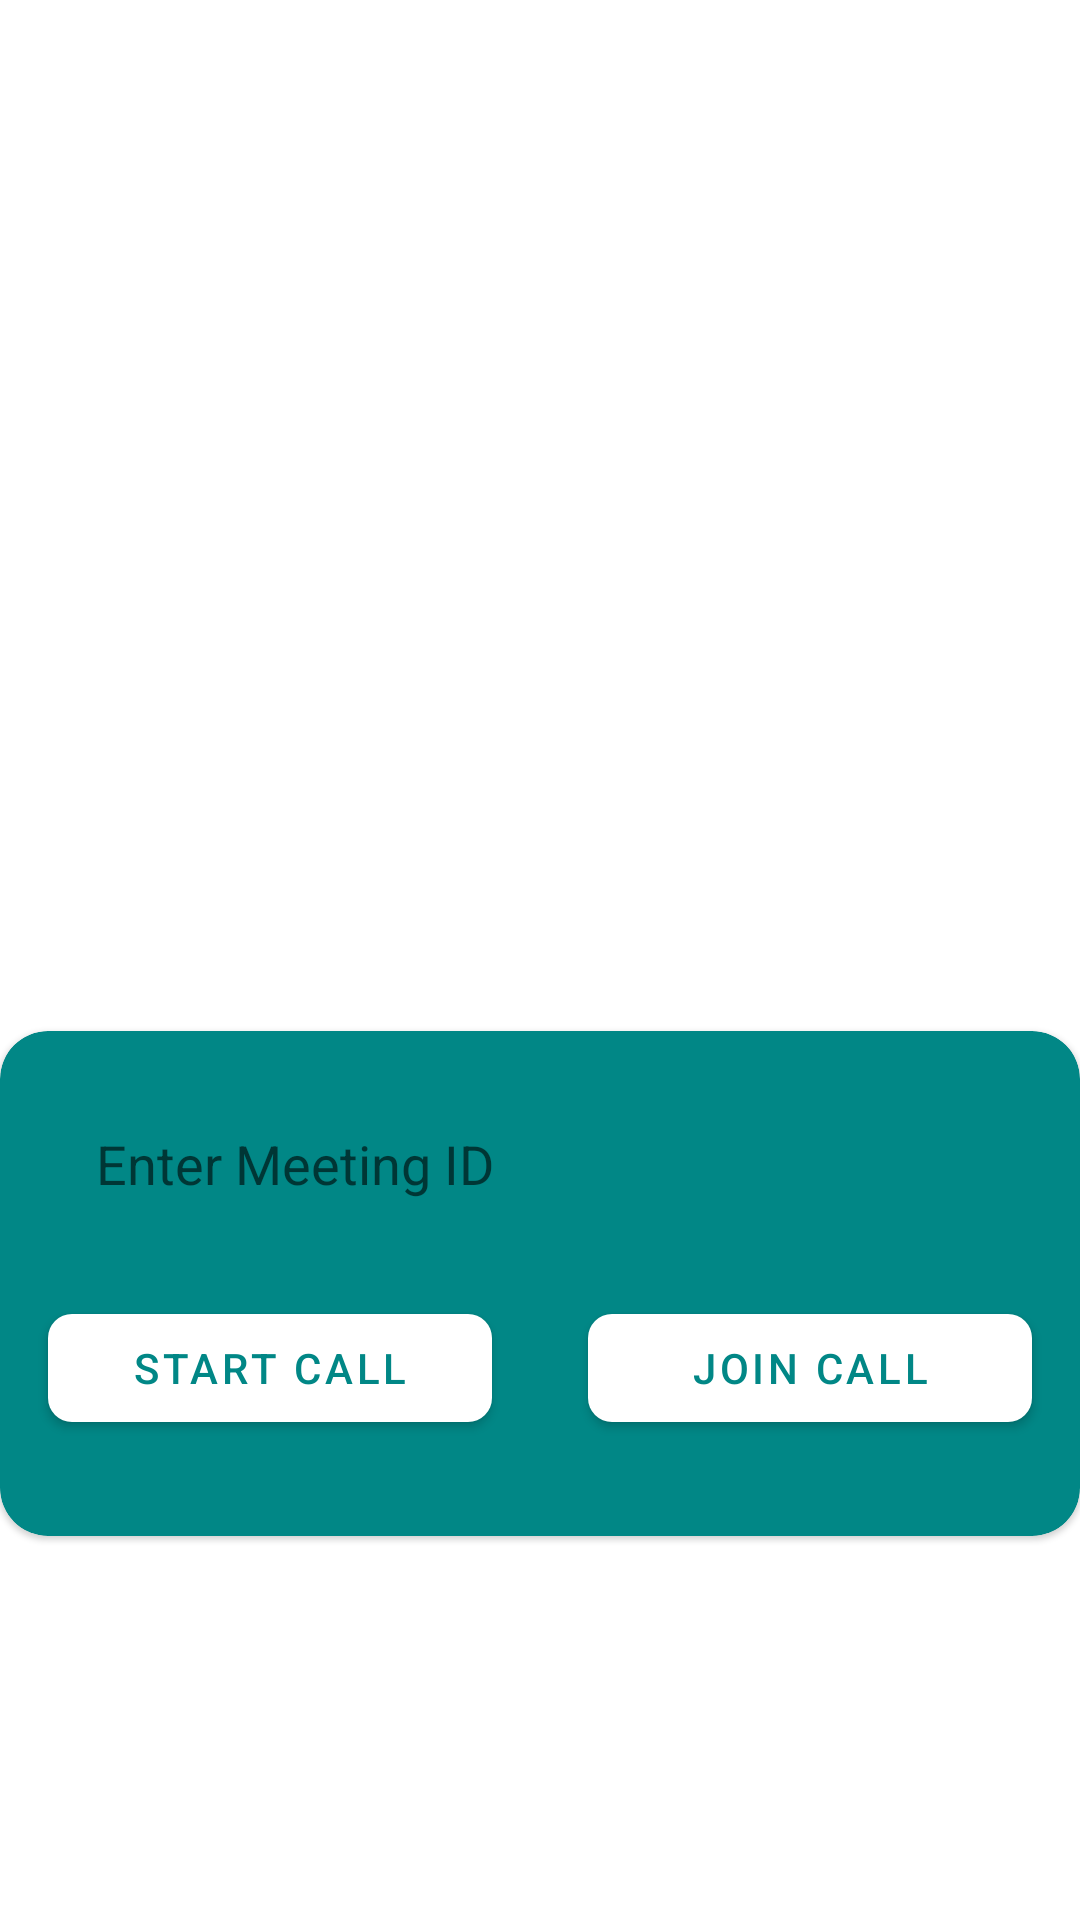

Android layout source for this screen:
<!-- AndroidManifest.xml: application theme Theme.Bluetoothapp -->
<!-- res/layout/activity_start.xml -->
<?xml version="1.0" encoding="utf-8"?>
<RelativeLayout xmlns:android="http://schemas.android.com/apk/res/android"
    xmlns:app="http://schemas.android.com/apk/res-auto"
    xmlns:tools="http://schemas.android.com/tools"
    android:layout_width="match_parent"
    android:layout_margin="16dp"
    android:gravity="center"
    android:layout_height="match_parent"
    tools:context=".ui.MainWebRTCActivity">
    <ImageView
        android:id="@+id/image"
        android:src="@drawable/webrtc"
        android:layout_marginBottom="16dp"
        android:layout_centerInParent="true"
        android:layout_width="200dp"
        android:layout_height="200dp"/>
    <com.google.android.material.card.MaterialCardView
        android:layout_below="@+id/image"
        android:layout_width="match_parent"
        app:cardCornerRadius="16dp"
        app:cardBackgroundColor="@color/teal_700"
        android:layout_height="wrap_content">
        <LinearLayout
            android:orientation="vertical"
            android:layout_width="match_parent"
            android:layout_height="wrap_content">

            <EditText
                android:padding="16dp"
                android:layout_margin="16dp"
                android:background="@drawable/curve_background"
                android:hint="Enter Meeting ID"
                android:id="@+id/meeting_id"
                android:layout_width="match_parent"
                android:layout_height="wrap_content"/>
            <LinearLayout
                android:weightSum="2"
                android:orientation="horizontal"
                android:layout_width="match_parent"
                android:layout_height="wrap_content">
                <com.google.android.material.button.MaterialButton
                    android:layout_width="match_parent"
                    android:id="@+id/start_meeting"
                    android:layout_marginBottom="32dp"
                    android:layout_marginLeft="16dp"
                    android:layout_marginRight="16dp"
                    app:cornerRadius="8dp"
                    android:textColor="@color/teal_700"
                    android:layout_weight="1"
                    app:backgroundTint="@color/white"
                    android:text="Start Call"
                    android:layout_height="wrap_content"/>
                <com.google.android.material.button.MaterialButton
                    android:layout_width="match_parent"
                    android:id="@+id/join_meeting"
                    android:layout_marginBottom="32dp"
                    android:layout_marginLeft="16dp"
                    android:layout_marginRight="16dp"
                    app:cornerRadius="8dp"
                    android:layout_weight="1"
                    android:textColor="@color/teal_700"
                    app:backgroundTint="@color/white"
                    android:text="Join Call"
                    android:layout_height="wrap_content"/>
            </LinearLayout>
        </LinearLayout>

    </com.google.android.material.card.MaterialCardView>

</RelativeLayout>
<!-- resources referenced by this layout -->
<resources>
  <style name="Theme.Bluetoothapp" parent="Theme.MaterialComponents.DayNight.DarkActionBar">
          
          <item name="colorPrimary">@color/purple_500</item>
          <item name="colorPrimaryVariant">@color/purple_700</item>
          <item name="colorOnPrimary">@color/white</item>
          
          <item name="colorSecondary">@color/teal_200</item>
          <item name="colorSecondaryVariant">@color/teal_700</item>
          <item name="colorOnSecondary">@color/black</item>
          
          <item name="android:statusBarColor" tools:targetApi="l">?attr/colorPrimaryVariant</item>
          
      </style>
  <!-- not gathered from this repository: default colours our renderer supplied (Android Studio template values) -->
  <color name="purple_500">#FF6200EE</color>
  <color name="purple_700">#FF3700B3</color>
  <color name="teal_200">#FF03DAC5</color>
  <color name="teal_700">#FF018786</color>
  <color name="black">#FF000000</color>
  <color name="white">#FFFFFFFF</color>
</resources>
